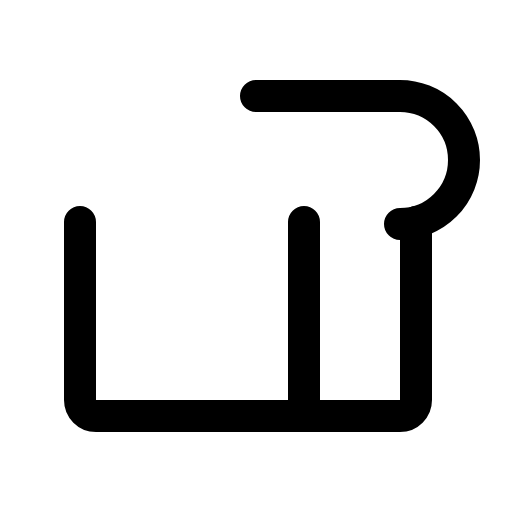
t = 0.00 s
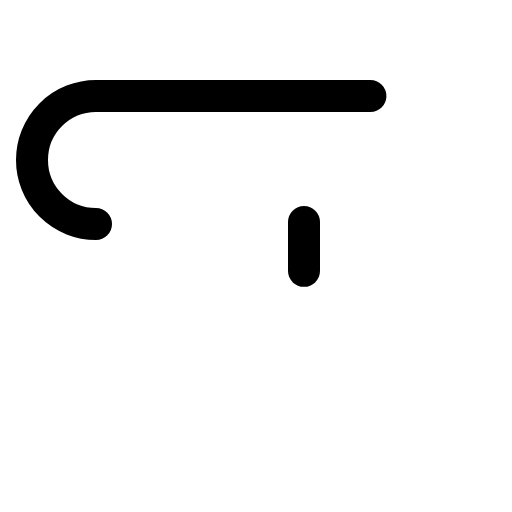
t = 0.90 s
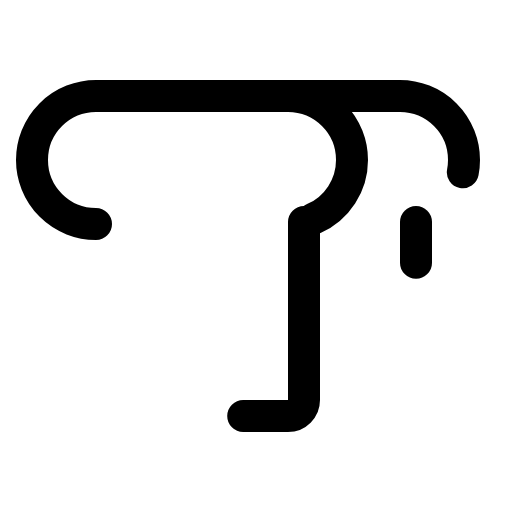
t = 1.28 s
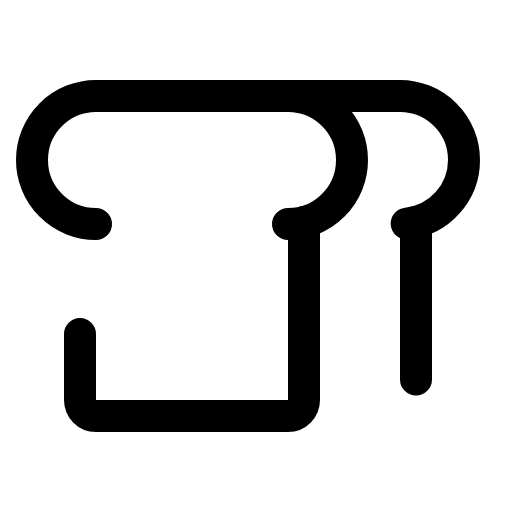
t = 1.65 s
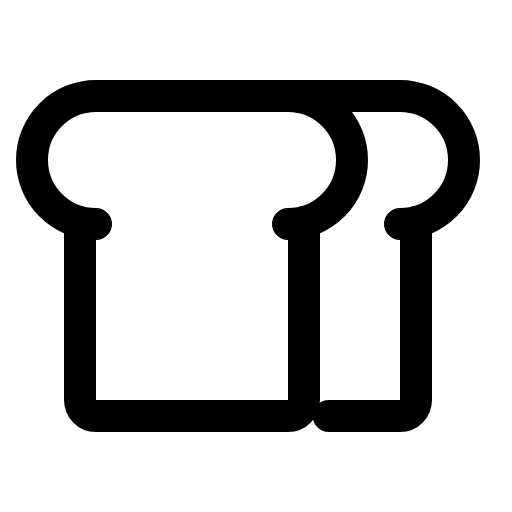
t = 2.03 s
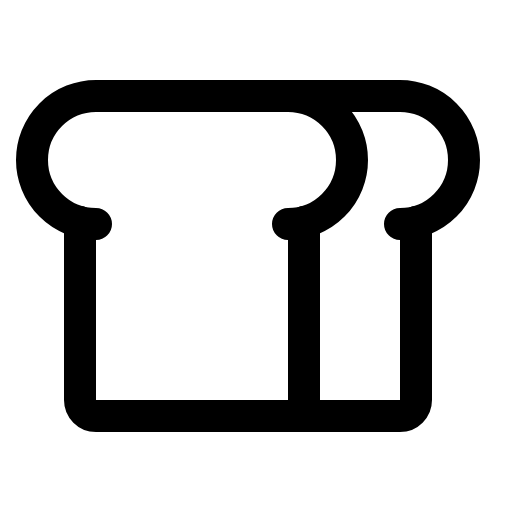
t = 2.40 s

The animated SVG that drew these frames (rendered in a browser with its animation timeline set to each time). Animation: 1 CSS @keyframes rule; one cycle of 2.40 s.

<svg xmlns="http://www.w3.org/2000/svg" viewBox="0 0 256 256">
  <style>
    .draw-line {
      stroke-dasharray: 1;
      stroke-dashoffset: 0;
    }
    svg:hover .draw-line {
      animation: phosphor-draw-in 1.5s ease-in-out forwards;
    }
    @keyframes phosphor-draw-in {
      from { stroke-dashoffset: 1; }
      to { stroke-dashoffset: 0; }
    }
  </style><rect width="256" height="256" fill="none"/><path d="M48,112a32,32,0,0,1,0-64h96a32,32,0,0,1,0,64" fill="none" stroke="currentColor" stroke-linecap="round" stroke-linejoin="round" stroke-width="16" class="draw-line" pathLength="1" style="animation-delay: 0s"/><path d="M128,48h72a32,32,0,0,1,0,64" fill="none" stroke="currentColor" stroke-linecap="round" stroke-linejoin="round" stroke-width="16" class="draw-line" pathLength="1" style="animation-delay: 0.3s"/><path d="M152,111v89a8,8,0,0,1-8,8H48a8,8,0,0,1-8-8V111" fill="none" stroke="currentColor" stroke-linecap="round" stroke-linejoin="round" stroke-width="16" class="draw-line" pathLength="1" style="animation-delay: 0.6s"/><path d="M208,111v89a8,8,0,0,1-8,8H144" fill="none" stroke="currentColor" stroke-linecap="round" stroke-linejoin="round" stroke-width="16" class="draw-line" pathLength="1" style="animation-delay: 0.9s"/></svg>
